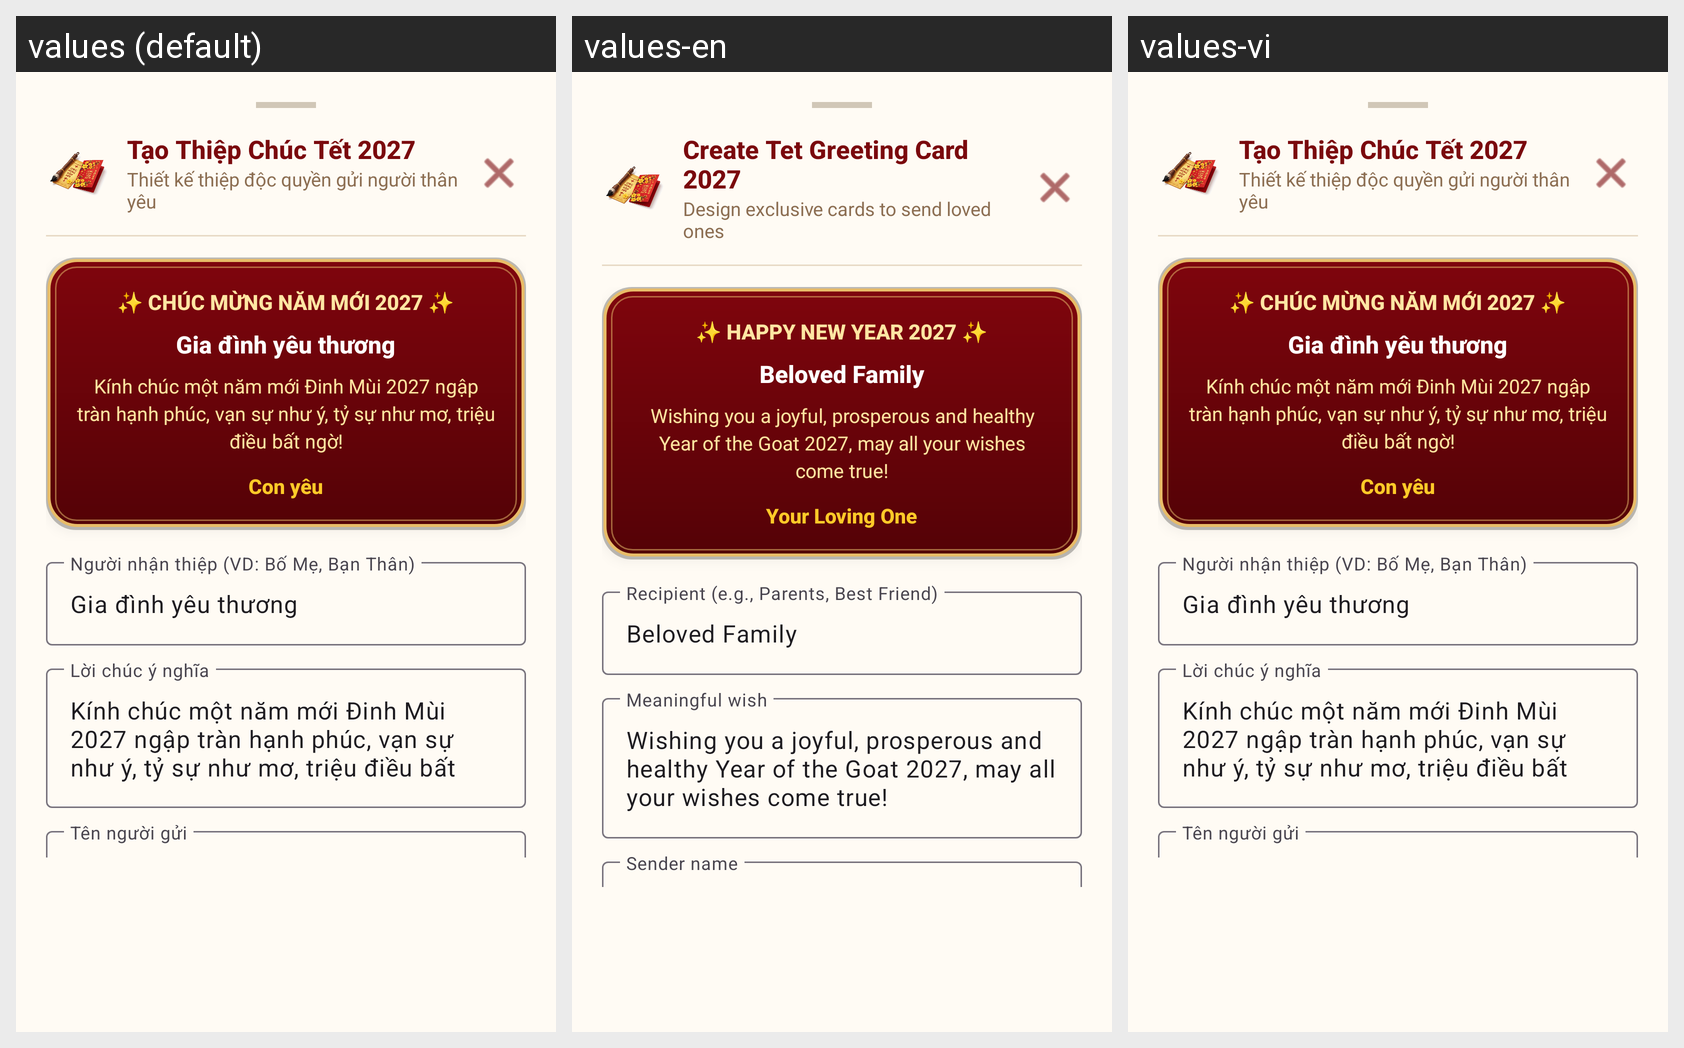

Translations of the strings shown on this Android screen, per locale in the grid:
Android screen res/layout/dialog_card_maker.xml rendered under 3 locales, left to right: values (default), values-en, values-vi. Device: Nexus 5 (rendered at 1080×1920; each locale shown at half size, 540×960, under a caption strip naming it); theme Theme.TetViet.
Strings drawn on this screen, with the default value and each locale's value (text and hints the layout hard-codes, and strings that could not be matched under every locale, appear in the picture but are not listed):

dialog_card_maker_title
  values: Tạo Thiệp Chúc Tết 2027
  values-en: Create Tet Greeting Card 2027
  values-vi: Tạo Thiệp Chúc Tết 2027

dialog_card_maker_subtitle
  values: Thiết kế thiệp độc quyền gửi người thân yêu
  values-en: Design exclusive cards to send loved ones
  values-vi: Thiết kế thiệp độc quyền gửi người thân yêu

dialog_card_maker_card_heading
  values: ✨ CHÚC MỪNG NĂM MỚI 2027 ✨
  values-en: ✨ HAPPY NEW YEAR 2027 ✨
  values-vi: ✨ CHÚC MỪNG NĂM MỚI 2027 ✨

dialog_card_maker_default_recipient
  values: Gia đình yêu thương
  values-en: Beloved Family
  values-vi: Gia đình yêu thương

dialog_card_maker_default_wish
  values: Kính chúc một năm mới Đinh Mùi 2027 ngập tràn hạnh phúc, vạn sự như ý, tỷ sự như mơ, triệu điều bất ngờ!
  values-en: Wishing you a joyful, prosperous and healthy Year of the Goat 2027, may all your wishes come true!
  values-vi: Kính chúc một năm mới Đinh Mùi 2027 ngập tràn hạnh phúc, vạn sự như ý, tỷ sự như mơ, triệu điều bất ngờ!

dialog_card_maker_default_sender
  values: Con yêu
  values-en: Your Loving One
  values-vi: Con yêu

dialog_card_maker_input_recipient_hint
  values: Người nhận thiệp (VD: Bố Mẹ, Bạn Thân)
  values-en: Recipient (e.g., Parents, Best Friend)
  values-vi: Người nhận thiệp (VD: Bố Mẹ, Bạn Thân)

dialog_card_maker_input_wish_hint
  values: Lời chúc ý nghĩa
  values-en: Meaningful wish
  values-vi: Lời chúc ý nghĩa

dialog_card_maker_input_sender_hint
  values: Tên người gửi
  values-en: Sender name
  values-vi: Tên người gửi
